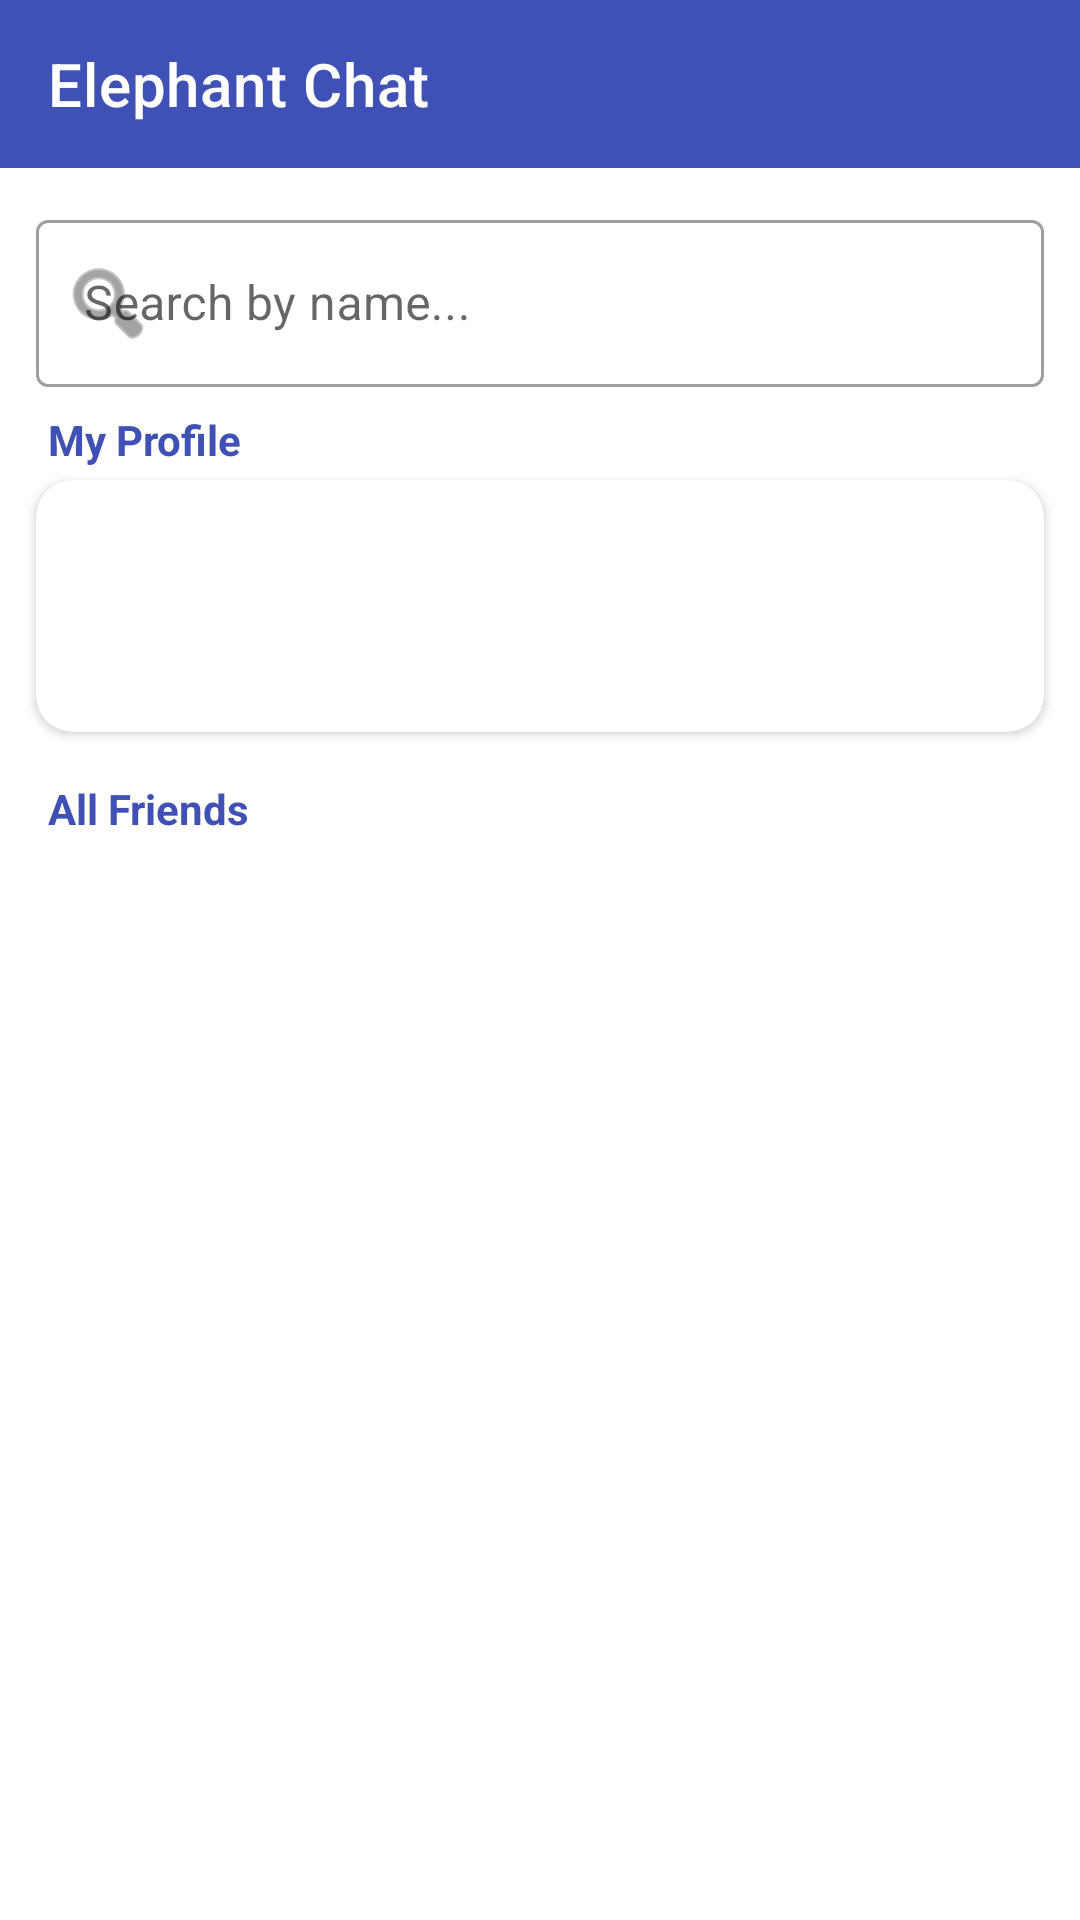

Android layout source for this screen:
<!-- AndroidManifest.xml: application theme Theme.BlueElephant -->
<!-- res/layout/activity_friend.xml -->
<?xml version="1.0" encoding="utf-8"?>
<androidx.constraintlayout.widget.ConstraintLayout xmlns:android="http://schemas.android.com/apk/res/android"
    xmlns:app="http://schemas.android.com/apk/res-auto"
    xmlns:tools="http://schemas.android.com/tools"
    android:id="@+id/friends_root"
    android:layout_width="match_parent"
    android:layout_height="match_parent"
    android:background="#FFFFFF"
    tools:context=".ui.theme.FriendActivity">

    
    <com.google.android.material.appbar.AppBarLayout
        android:id="@+id/appBarLayout"
        android:layout_width="0dp"
        android:layout_height="wrap_content"
        app:layout_constraintTop_toTopOf="parent"
        app:layout_constraintStart_toStartOf="parent"
        app:layout_constraintEnd_toEndOf="parent">

        <com.google.android.material.appbar.MaterialToolbar
            android:id="@+id/toolbar"
            android:layout_width="match_parent"
            android:layout_height="?attr/actionBarSize"
            android:background="#3F51B5"
            app:title="Elephant Chat"
            app:titleTextColor="#FFFFFF" />

    </com.google.android.material.appbar.AppBarLayout>

    
    <com.google.android.material.textfield.TextInputLayout
        android:id="@+id/searchInputLayout"
        style="@style/Widget.MaterialComponents.TextInputLayout.OutlinedBox"
        android:layout_width="0dp"
        android:layout_height="wrap_content"
        android:layout_margin="12dp"
        android:hint="Search by name..."
        app:startIconDrawable="@android:drawable/ic_menu_search"
        app:layout_constraintTop_toBottomOf="@id/appBarLayout"
        app:layout_constraintStart_toStartOf="parent"
        app:layout_constraintEnd_toEndOf="parent">

        <com.google.android.material.textfield.TextInputEditText
            android:id="@+id/searchEditText"
            android:layout_width="match_parent"
            android:layout_height="wrap_content"
            android:inputType="textPersonName"
            android:maxLines="1" />

    </com.google.android.material.textfield.TextInputLayout>

    
    <TextView
        android:id="@+id/myProfileLabel"
        android:layout_width="wrap_content"
        android:layout_height="wrap_content"
        android:text="My Profile"
        android:textSize="14sp"
        android:textStyle="bold"
        android:textColor="#3F51B5"
        android:layout_marginStart="16dp"
        android:layout_marginTop="8dp"
        app:layout_constraintTop_toBottomOf="@id/searchInputLayout"
        app:layout_constraintStart_toStartOf="parent" />

    
    <androidx.cardview.widget.CardView
        android:id="@+id/myProfileCard"
        android:layout_width="0dp"
        android:layout_height="wrap_content"
        android:layout_marginStart="12dp"
        android:layout_marginTop="4dp"
        android:layout_marginEnd="12dp"
        app:cardCornerRadius="12dp"
        app:cardElevation="2dp"
        app:layout_constraintTop_toBottomOf="@id/myProfileLabel"
        app:layout_constraintStart_toStartOf="parent"
        app:layout_constraintEnd_toEndOf="parent">

        <LinearLayout
            android:layout_width="match_parent"
            android:layout_height="wrap_content"
            android:orientation="horizontal"
            android:padding="12dp"
            android:gravity="center_vertical">
            
            <com.google.android.material.imageview.ShapeableImageView
                android:id="@+id/profileImageView"
                android:layout_width="60dp"
                android:layout_height="60dp"
                android:scaleType="centerCrop"
                app:shapeAppearanceOverlay="@style/CircleImage"
                tools:src="@drawable/ic_launcher_background" />

            <LinearLayout
                android:layout_width="0dp"
                android:layout_height="wrap_content"
                android:layout_weight="1"
                android:orientation="vertical"
                android:layout_marginStart="16dp">

                <TextView
                    android:id="@+id/nameTextView"
                    android:layout_width="wrap_content"
                    android:layout_height="wrap_content"
                    android:textSize="18sp"
                    android:textStyle="bold"
                    android:textColor="#000000"
                    tools:text="Pongsawad"/>

                <TextView
                    android:id="@+id/infoTextView"
                    android:layout_width="wrap_content"
                    android:layout_height="wrap_content"
                    android:textSize="14sp"
                    android:textColor="#000000"
                    tools:text="25 • Male" />
            </LinearLayout>
        </LinearLayout>
    </androidx.cardview.widget.CardView>

    
    <TextView
        android:id="@+id/allFriendsLabel"
        android:layout_width="wrap_content"
        android:layout_height="wrap_content"
        android:text="All Friends"
        android:textSize="14sp"
        android:textStyle="bold"
        android:textColor="#3F51B5"
        android:layout_marginStart="16dp"
        android:layout_marginTop="16dp"
        app:layout_constraintTop_toBottomOf="@id/myProfileCard"
        app:layout_constraintStart_toStartOf="parent" />

    
    <androidx.recyclerview.widget.RecyclerView
        android:id="@+id/friendsRecyclerView"
        android:layout_width="0dp"
        android:layout_height="0dp"
        android:layout_marginTop="4dp"
        android:padding="4dp"
        android:background="#FFFFFF"
        app:layout_constraintTop_toBottomOf="@id/allFriendsLabel"
        app:layout_constraintBottom_toBottomOf="parent"
        app:layout_constraintStart_toStartOf="parent"
        app:layout_constraintEnd_toEndOf="parent"
        tools:listitem="@layout/item_friend_card" />

</androidx.constraintlayout.widget.ConstraintLayout>
<!-- res/layout/item_friend_card.xml (included above) -->
<?xml version="1.0" encoding="utf-8"?>
<androidx.cardview.widget.CardView xmlns:android="http://schemas.android.com/apk/res/android"
    xmlns:app="http://schemas.android.com/apk/res-auto"
    android:layout_width="match_parent"
    android:layout_height="wrap_content"
    android:layout_marginHorizontal="12dp"
    android:layout_marginVertical="6dp"
    app:cardCornerRadius="12dp"
    app:cardElevation="3dp">

    <LinearLayout
        android:layout_width="match_parent"
        android:layout_height="wrap_content"
        android:orientation="horizontal"
        android:gravity="center_vertical"
        app:cardBackgroundColor="@color/white"
        app:cardElevation="4dp"
        >

        <ImageView
            android:id="@+id/friendAvatar"
            android:layout_width="50dp"
            android:layout_height="50dp"
            android:scaleType="centerCrop"
            android:src="@mipmap/ic_launcher_round" />

        <LinearLayout
            android:layout_width="0dp"
            android:layout_height="wrap_content"
            android:layout_weight="1"
            android:orientation="vertical"
            android:layout_marginStart="16dp">

            <TextView
                android:id="@+id/friendName"
                android:layout_width="wrap_content"
                android:layout_height="wrap_content"
                android:text="Friend Name"
                android:textSize="17sp"
                android:textStyle="bold"
                android:textColor="#212121" />

            <LinearLayout
                android:layout_width="wrap_content"
                android:layout_height="wrap_content"
                android:orientation="horizontal"
                android:gravity="center_vertical"
                android:layout_marginTop="2dp">

                <View
                    android:id="@+id/view_status_dot"
                    android:layout_width="10dp"
                    android:layout_height="10dp"
                    android:layout_marginEnd="6dp"
                    android:background="@drawable/shape_status_circle" />

                <TextView
                    android:id="@+id/friendStatusText"
                    android:layout_width="wrap_content"
                    android:layout_height="wrap_content"
                    android:text="Offline"
                    android:textSize="13sp"
                    android:textColor="#000000" />
            </LinearLayout>
        </LinearLayout>
    </LinearLayout>
</androidx.cardview.widget.CardView>
<!-- resources referenced by this layout -->
<resources>
  <!-- mipmap ic_launcher_round: webp bitmap (mipmap-mdpi, 3228 bytes) -->
  <style name="CircleImage">
          <item name="cornerFamily">rounded</item>
          <item name="cornerSize">50%</item>
      </style>
  <style name="Theme.BlueElephant" parent="Theme.MaterialComponents.Light.NoActionBar">
          <item name="colorPrimary">#3F51B5</item>
          <item name="colorPrimaryVariant">#303F9F</item>
          <item name="colorOnPrimary">@color/white</item>
  
          <item name="colorSecondary">#4CAF50</item>
          <item name="colorOnSecondary">@color/white</item>
  
          <item name="android:statusBarColor">?attr/colorPrimaryVariant</item>
  
          <item name="android:windowBackground">#F5F5F5</item>
      </style>
  <!-- not gathered from this repository: default colours our renderer supplied (Android Studio template values) -->
  <color name="white">#FFFFFFFF</color>
</resources>
